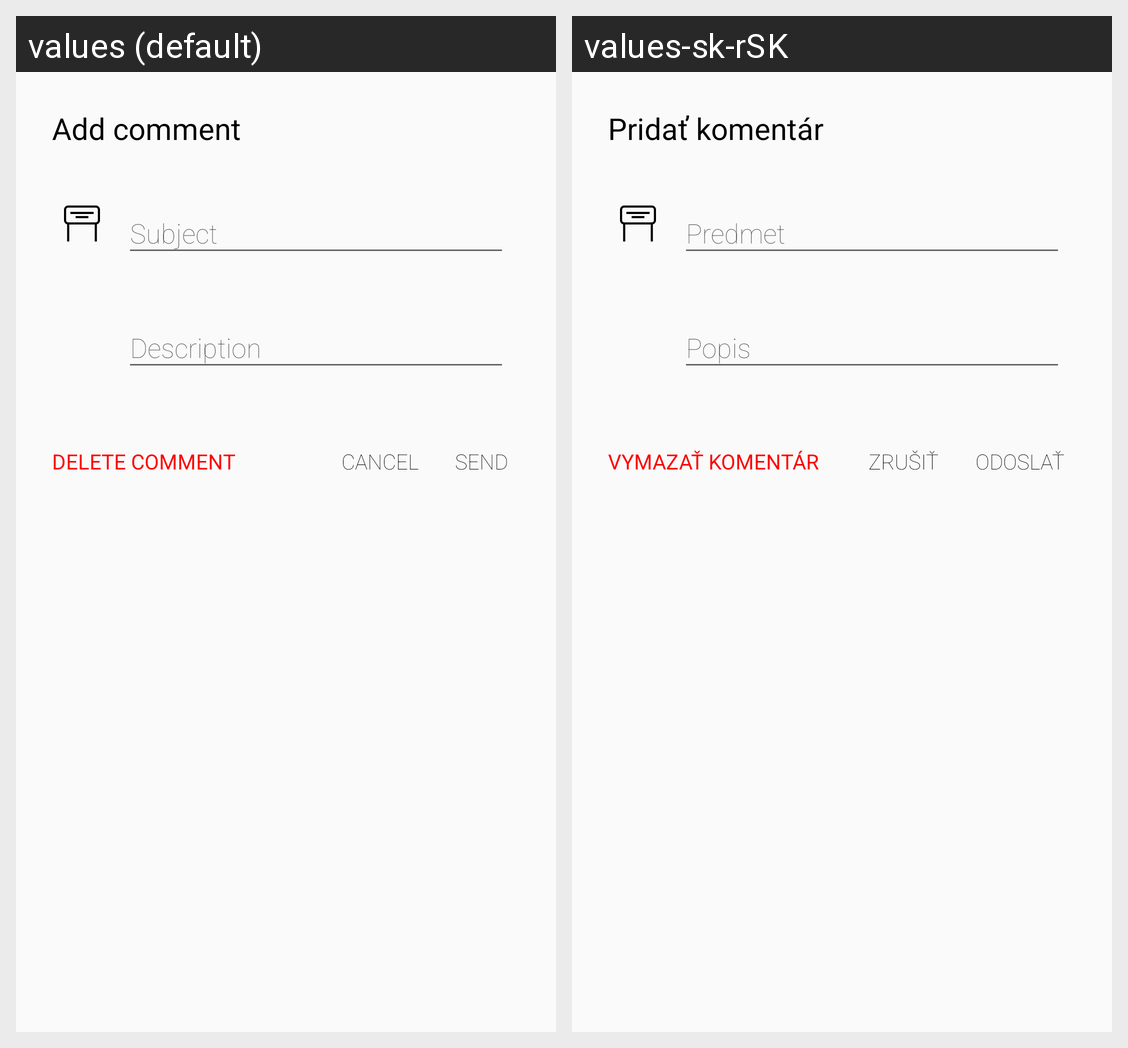

Strings drawn on this Android screen and how each of the app's shown locales translates them:
Android screen res/layout/dialog_fragment_add_feedback.xml rendered under 2 locales, left to right: values (default), values-sk-rSK. Device: Nexus 5 (rendered at 1080×1920; each locale shown at half size, 540×960, under a caption strip naming it); theme AppTheme.NoActionBar.
Strings drawn on this screen, with the default value and each locale's value (text and hints the layout hard-codes, and strings that could not be matched under every locale, appear in the picture but are not listed):

add_comment
  values: Add comment
  values-sk-rSK: Pridať komentár

send
  values: Send
  values-sk-rSK: Odoslať

cancel
  values: Cancel
  values-sk-rSK: Zrušiť

delete_comment
  values: Delete comment
  values-sk-rSK: Vymazať komentár
